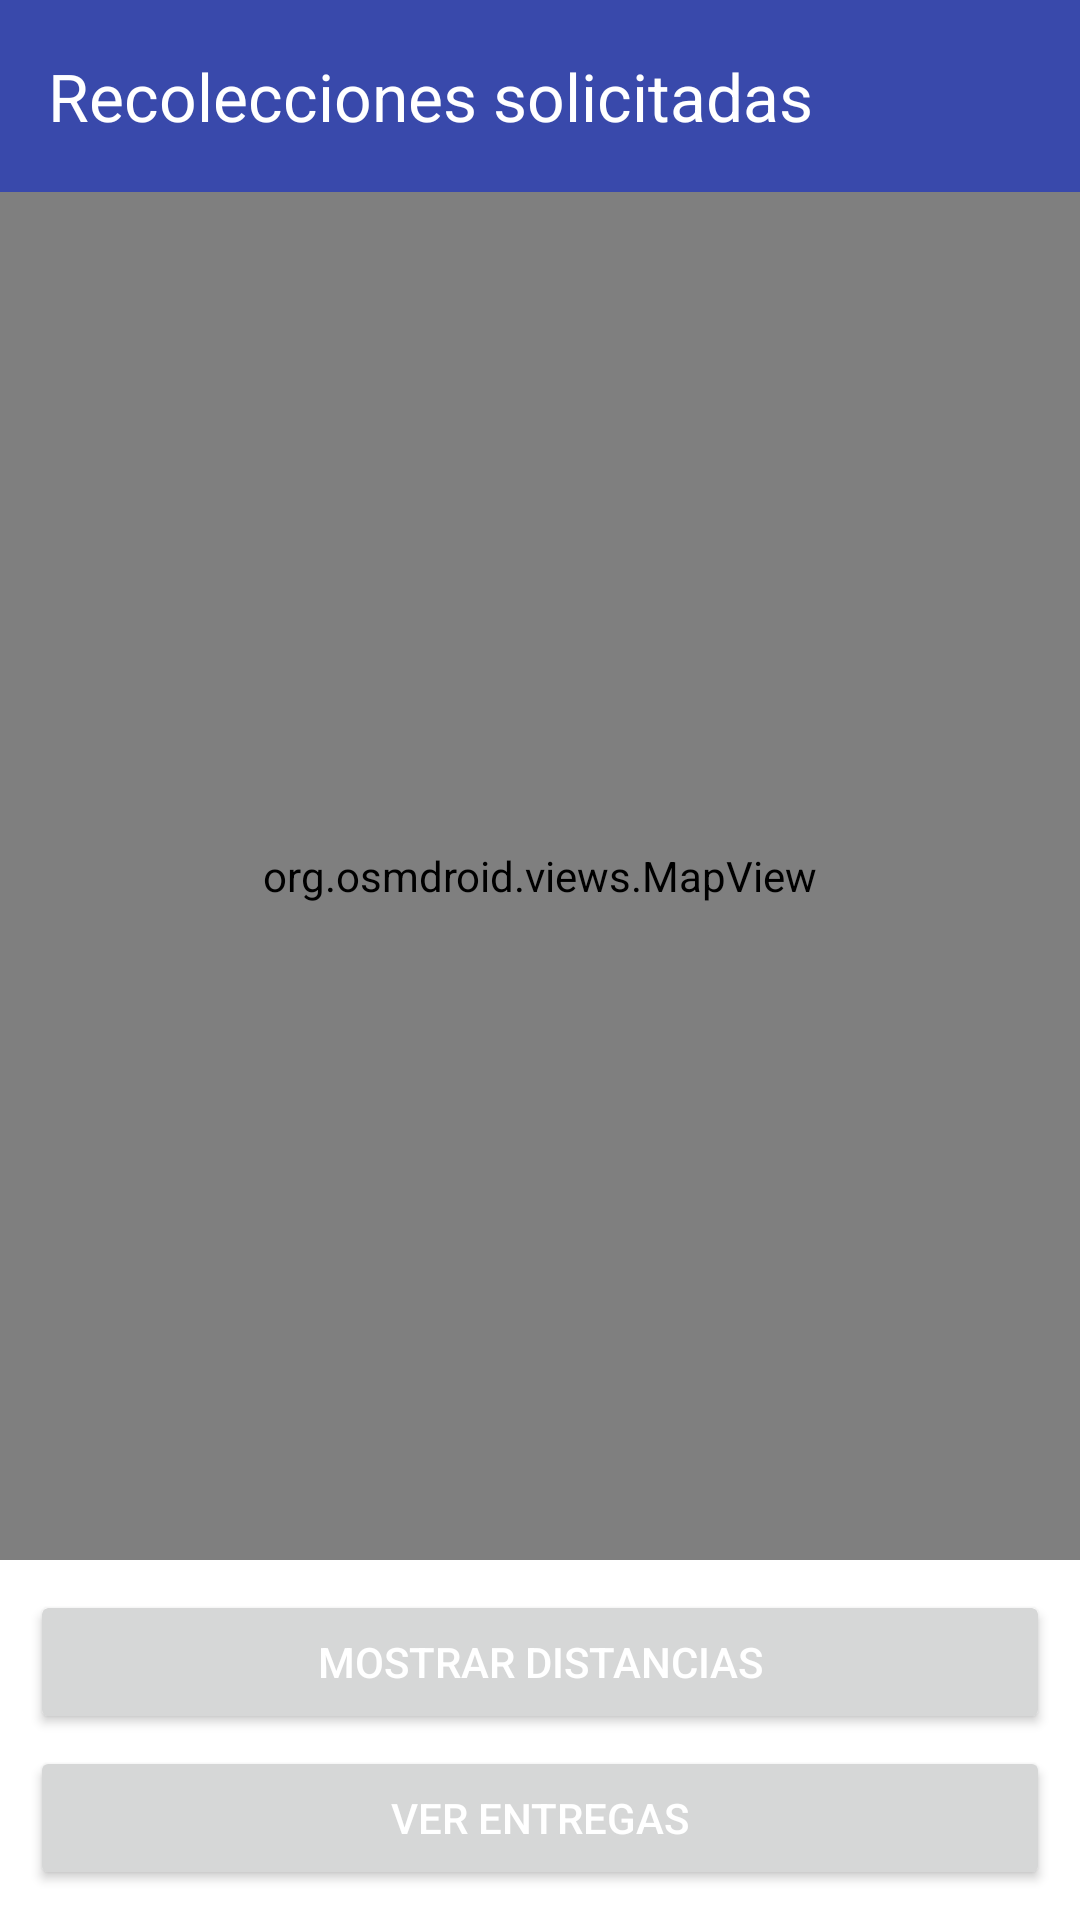

This screen was rendered from an Android layout file. Write that file and the resources it references.
<!-- AndroidManifest.xml: application theme Theme.ProyectoEnvio -->
<!-- res/layout/activity_rutas.xml -->
<?xml version="1.0" encoding="utf-8"?>
<LinearLayout xmlns:android="http://schemas.android.com/apk/res/android"
    xmlns:app="http://schemas.android.com/apk/res-auto"
    android:orientation="vertical"
    android:layout_width="match_parent"
    android:layout_height="match_parent"
    android:fitsSystemWindows="true">

    <androidx.appcompat.widget.Toolbar
        android:id="@+id/toolbar"
        android:layout_width="match_parent"
        android:layout_height="?attr/actionBarSize"
        android:background="?attr/colorPrimary"
        android:theme="@style/ThemeOverlay.AppCompat.Dark.ActionBar"
        app:popupTheme="@style/ThemeOverlay.AppCompat.Light"
        app:title="Recolecciones solicitadas"
        app:titleTextColor="@android:color/white" />

    
    <FrameLayout
        android:layout_width="match_parent"
        android:layout_height="0dp"
        android:layout_weight="1">

        <org.osmdroid.views.MapView
            android:id="@+id/mapSolicitadas"
            android:layout_width="match_parent"
            android:layout_height="match_parent" />

        
        <androidx.cardview.widget.CardView
            android:id="@+id/cardDistancias"
            android:layout_width="match_parent"
            android:layout_height="wrap_content"
            android:layout_gravity="bottom"
            android:layout_margin="16dp"
            android:visibility="gone"
            app:cardCornerRadius="12dp"
            app:cardElevation="8dp">

            <ScrollView
                android:layout_width="match_parent"
                android:layout_height="150dp"
                android:padding="8dp">

                <LinearLayout
                    android:id="@+id/layoutDistancias"
                    android:orientation="vertical"
                    android:layout_width="match_parent"
                    android:layout_height="wrap_content" />

            </ScrollView>
        </androidx.cardview.widget.CardView>

    </FrameLayout>

    <LinearLayout
        android:layout_width="match_parent"
        android:layout_height="wrap_content"
        android:orientation="vertical"
        android:padding="10dp"
        android:background="?attr/colorOnPrimary">

        <Button
            android:id="@+id/btnMostrarDistancias"
            android:layout_width="match_parent"
            android:layout_height="wrap_content"
            android:text="Mostrar Distancias"
            android:textColor="@android:color/white"
            android:padding="8dp"
            android:fontFamily="sans-serif-medium"
            android:layout_marginBottom="4dp"
            android:clipToOutline="true" />

        <Button
            android:id="@+id/btnCambiarVista"
            android:layout_width="match_parent"
            android:layout_height="wrap_content"
            android:text="Ver Entregas"
            android:textColor="@android:color/white"
            android:padding="8dp" />

    </LinearLayout>

</LinearLayout>
<!-- resources referenced by this layout -->
<resources>
  <style name="Theme.ProyectoEnvio" parent="Base.Theme.ProyectoEnvio" />
  <style name="Base.Theme.ProyectoEnvio" parent="Theme.Material3.DayNight.NoActionBar">
          <item name="colorPrimary">@color/colorButtonLight</item>
          <item name="colorOnPrimary">@color/colorOnButtonLight</item>
          
          
          
      </style>
  <color name="colorButtonLight">#3949AB</color>
  <color name="colorOnButtonLight">#FFFFFF</color>
</resources>
